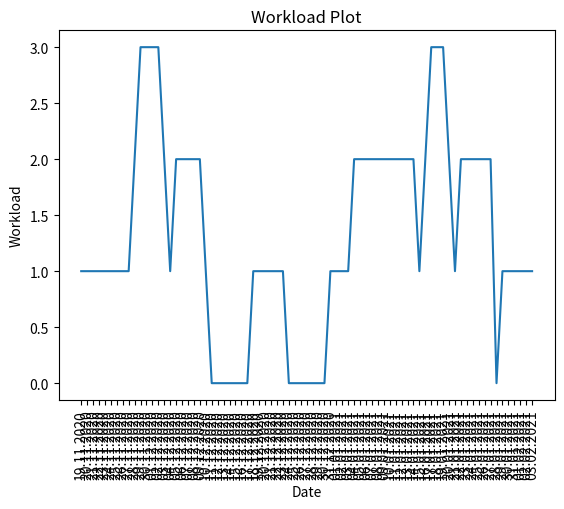

This chart was generated by the following Python code:
from datetime import date, datetime, timedelta
import matplotlib.pyplot as plt

class day_object:
    def __init__(self, date, deadline_list, prep_list):
        self.date = date
        self.deadline_list = deadline_list
        self.prep_list = prep_list

class event_object:
    def __init__(self, name, date, duration):
        self.name = name
        self.date = date
        self.duration = duration

def main():
    myDates = [
        event_object("Real-Time Graphics Task 2", date(2020, 12, 2), 13),
        event_object("AR Task 1", date(2020, 12, 3), 5),
        event_object("3DG&R Task 1", date(2020, 12, 9), 10),
        event_object("VT Task A3", date(2020, 12, 10), 5),
        event_object("AR Task 2", date(2020, 12, 23), 5),
        event_object("Real-Time Graphics Task 2", date(2021, 1, 13), 13),
        event_object("SPL Exam", date(2021, 1, 14), 10),
        event_object("AR Task 3", date(2021, 1, 19), 5),
        event_object("Real-Time Graphics Documentation", date(2021, 1, 20), 3),
        event_object("VT Task A4", date(2021, 1, 21), 5),
        event_object("3DG&R Exam", date(2021, 1, 27), 5),
        event_object("Real-Time Graphics Exam", date(2021, 1, 27), 5),
        event_object("VT Exam", date(2021, 2, 3), 5),
    ]

    first = myDates[0]
    last = myDates[0]
    for myDate in myDates:
        print("current date = " + myDate.name + "\n");
        if (timedelta(days=0) < ((first.date - timedelta(days=first.duration)) - (
                myDate.date - timedelta(days=myDate.duration)))):
            first = myDate

        if (timedelta(days=0) > (first.date - myDate.date)):
            last = myDate

    startDate = first.date - timedelta(days=first.duration)
    endDate = last.date
    dateDelta = endDate - startDate

    print("final first date: " + first.name + " with date: " + str(first.date) + " starting on: " + str(startDate))
    print("final date: " + last.name + " on: " + str(endDate))

    calendar = []


    for i in range(dateDelta.days + 1):
        day = startDate + timedelta(days=i)
        # print(day)
        calendar.append(day_object(day, [], []))


    for myDate in myDates:
        day = myDate.date - startDate
        # print("seeing " + str(calendar[day.days].date) + " as " + str(myDate.date));
        calendar[day.days].deadline_list.append(myDate.name)
        for i in range(myDate.duration+1):
            calendar[day.days - i].prep_list.append(myDate.name)

    for i in range(dateDelta.days + 1):
        day = startDate + timedelta(days=i)
        print("Events on " + str(calendar[i].date) + ": " + str(calendar[i].deadline_list) + " preparing for: " + str(calendar[i].prep_list)
              + " workload: " + str(len(calendar[i].prep_list)))


    # x axis values
    x = []
    # corresponding y axis values
    y = []


    for calendar_entry in calendar:
        x.append(calendar_entry.date.strftime("%d.%m.%Y"))
        y.append(len(calendar_entry.prep_list))

    # plotting the points
    plt.plot(x, y)

    plt.xticks(rotation=90)
    # naming the x axise
    plt.xlabel("Date")
    # naming the y axis
    plt.ylabel("Workload")

    # giving a title to my graph
    plt.title('Workload Plot')

    # function to show the plot
    plt.show()

if __name__ == "__main__":
    main()

